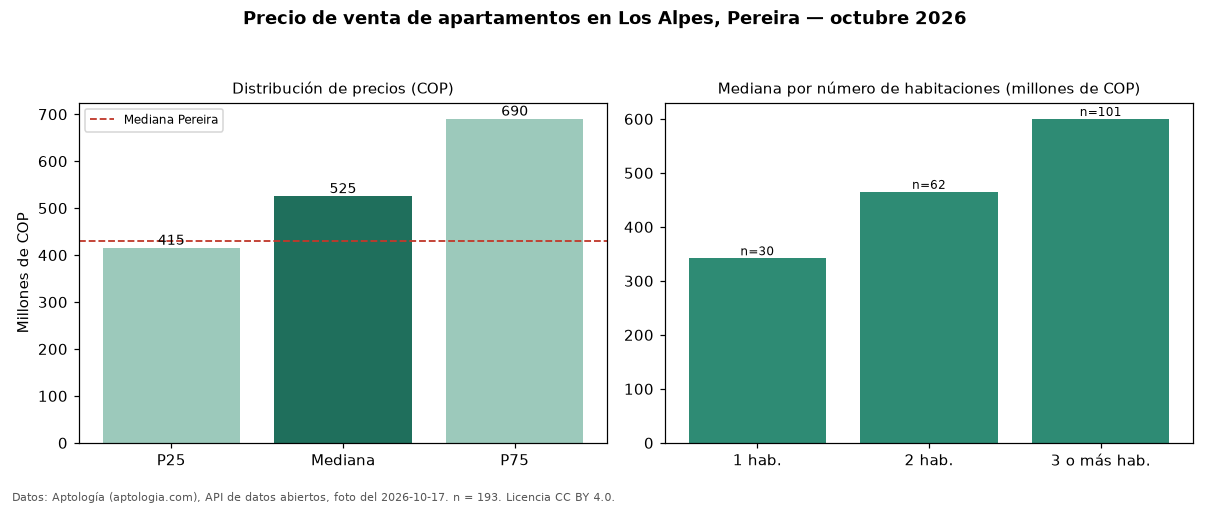

Data behind this chart, as committed beside it:
seccion, metrica, valor_cop, n
precio, p25, 415000000, 193
precio, mediana, 525000000, 193
precio, p75, 690000000, 193
precio, minimo, 240000000, 193
precio, maximo, 1500000000, 193
parqueadero, avisos_con_parqueadero, 187, 193
parqueadero, mediana_con_parqueadero, 520000000, 187
habitaciones, 1, 342000000, 30
habitaciones, 2, 465000000, 62
habitaciones, 3+, 600000000, 101
ciudad, mediana_ciudad, 430000000, 
fuente, fecha_foto, 2026-10-17, 
fuente, atribucion, https://www.aptologia.com/venta/pereira/…, 
